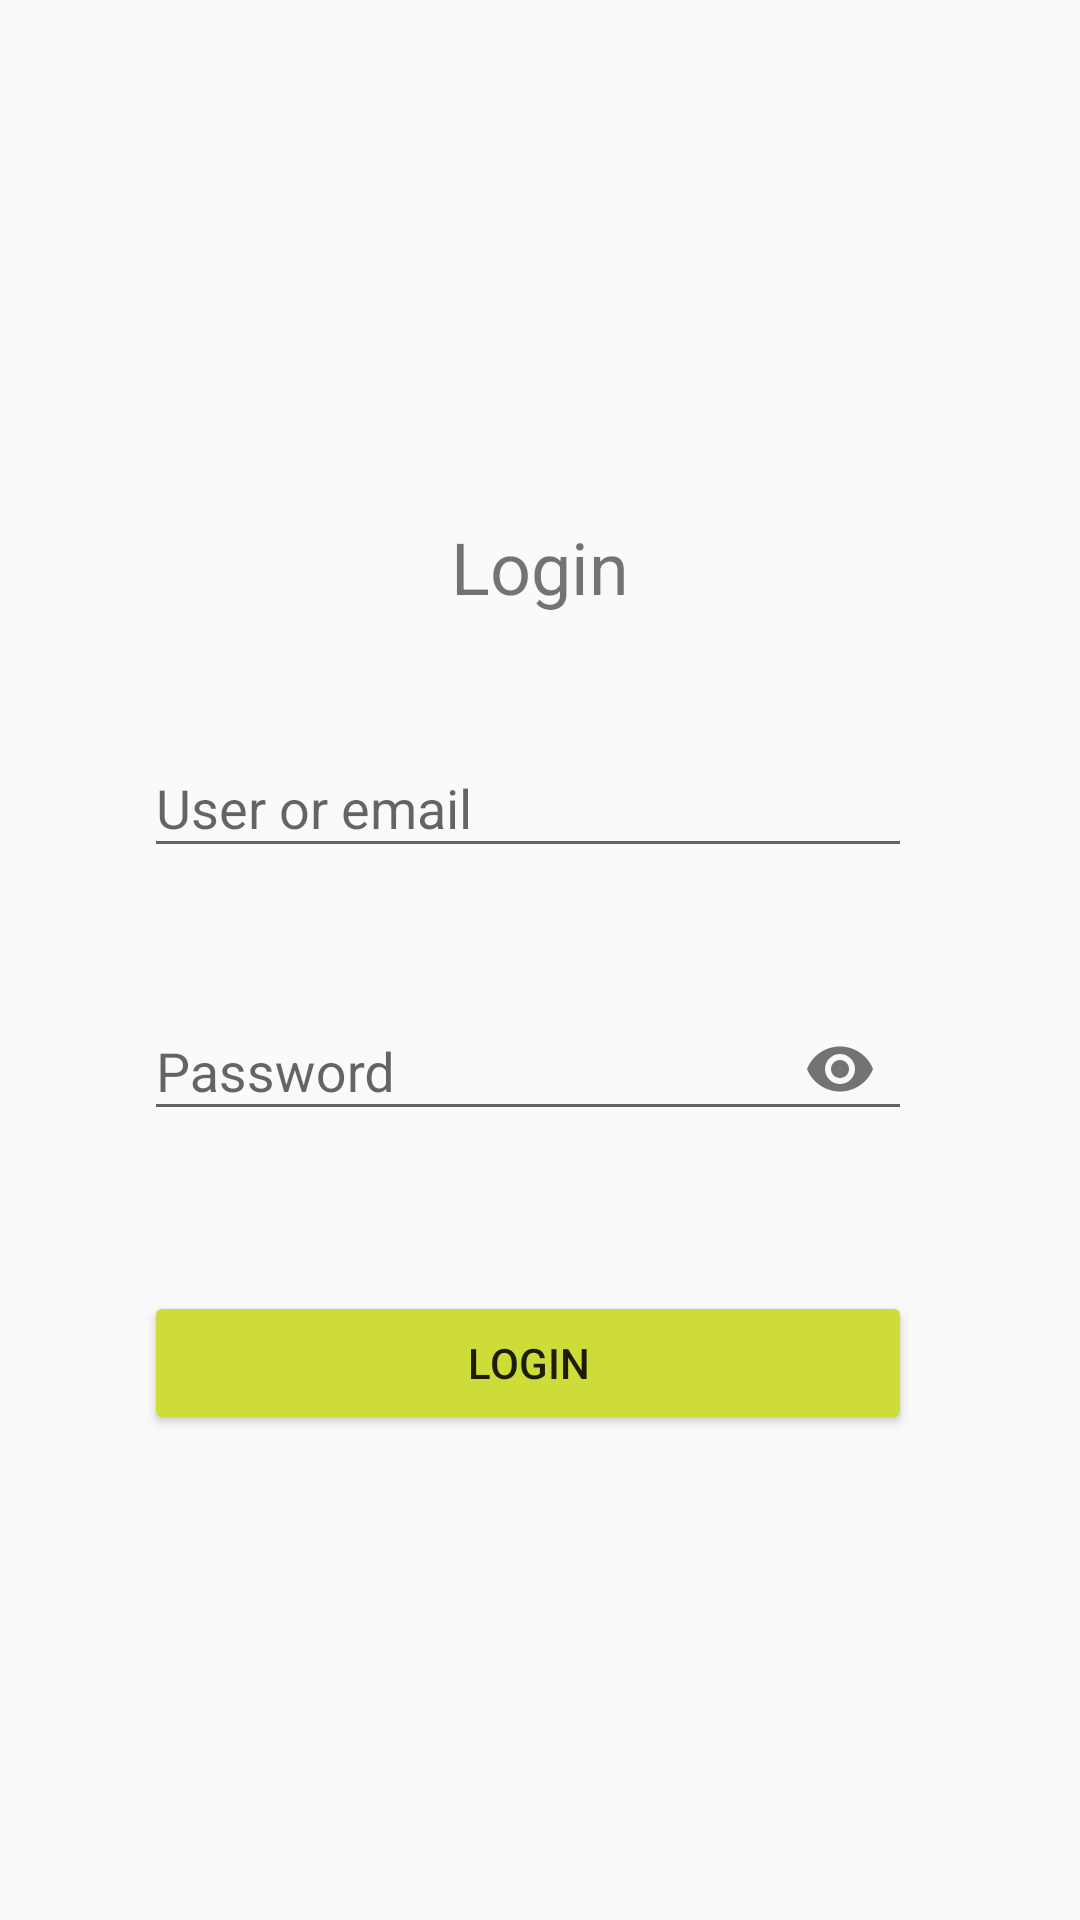

The Android layout XML behind this screen, and the referenced resources:
<!-- AndroidManifest.xml: activity theme Theme.Design.Light.NoActionBar -->
<!-- res/layout/activity_login.xml -->
<?xml version="1.0" encoding="utf-8"?>
<androidx.constraintlayout.widget.ConstraintLayout xmlns:android="http://schemas.android.com/apk/res/android"
    xmlns:app="http://schemas.android.com/apk/res-auto"
    xmlns:tools="http://schemas.android.com/tools"
    android:id="@+id/IdLogin"
    android:layout_width="match_parent"
    android:layout_height="match_parent"
    tools:context=".LoginActivity">

    <androidx.constraintlayout.widget.ConstraintLayout
        android:id="@+id/constraintLayout"
        android:layout_width="0dp"
        android:layout_height="wrap_content"
        android:layout_marginStart="32dp"
        android:layout_marginTop="32dp"
        android:layout_marginEnd="32dp"
        android:layout_marginBottom="32dp"
        app:layout_constraintBottom_toBottomOf="parent"
        app:layout_constraintEnd_toEndOf="parent"
        app:layout_constraintStart_toStartOf="parent"
        app:layout_constraintTop_toTopOf="parent">

        <TextView
            android:id="@+id/textView"
            android:layout_width="wrap_content"
            android:layout_height="wrap_content"
            android:layout_marginTop="46dp"
            android:text="Login"
            android:textSize="24sp"
            app:layout_constraintEnd_toEndOf="parent"
            app:layout_constraintStart_toStartOf="parent"
            app:layout_constraintTop_toTopOf="parent" />

        <com.google.android.material.textfield.TextInputLayout
            android:id="@+id/txtSuser"
            android:layout_width="0dp"
            android:layout_height="wrap_content"
            android:layout_marginStart="16dp"
            android:layout_marginTop="32dp"
            android:layout_marginEnd="24dp"
            app:layout_constraintEnd_toEndOf="parent"
            app:layout_constraintStart_toStartOf="parent"
            app:layout_constraintTop_toBottomOf="@+id/textView"
            app:startIconDrawable="@drawable/ic_baseline_people_24">

            <com.google.android.material.textfield.TextInputEditText
                android:id="@+id/txtuser"
                android:layout_width="match_parent"
                android:layout_height="wrap_content"
                android:hint="User or email" />
        </com.google.android.material.textfield.TextInputLayout>

        <com.google.android.material.textfield.TextInputLayout
            android:id="@+id/txtSpass"
            android:layout_width="0dp"
            android:layout_height="wrap_content"
            android:layout_marginTop="32dp"
            app:layout_constraintEnd_toEndOf="@+id/txtSuser"
            app:layout_constraintStart_toStartOf="@+id/txtSuser"
            app:layout_constraintTop_toBottomOf="@+id/txtSuser"
            app:passwordToggleEnabled="true"
            app:startIconDrawable="@drawable/ic_baseline_lock_24">

            <com.google.android.material.textfield.TextInputEditText
                android:id="@+id/txtPass"
                android:layout_width="match_parent"
                android:layout_height="wrap_content"
                android:hint="Password"
                android:password="true" />
        </com.google.android.material.textfield.TextInputLayout>

        <Button
            android:id="@+id/btnLogin"
            android:layout_width="0dp"
            android:layout_height="wrap_content"
            android:layout_marginTop="50dp"
            android:backgroundTint="#CDDC39"
            android:text="Login"
            app:layout_constraintEnd_toEndOf="@+id/txtSpass"
            app:layout_constraintHorizontal_bias="0.516"
            app:layout_constraintStart_toStartOf="@+id/txtSpass"
            app:layout_constraintTop_toBottomOf="@+id/txtSpass" />

        <TextView
            android:id="@+id/txtMessage"
            android:layout_width="wrap_content"
            android:layout_height="wrap_content"
            android:layout_marginTop="16dp"
            app:layout_constraintEnd_toEndOf="@+id/btnLogin"
            app:layout_constraintStart_toStartOf="@+id/btnLogin"
            app:layout_constraintTop_toBottomOf="@+id/btnLogin" />

        <ProgressBar
            android:id="@+id/pbLoad"
            style="?android:attr/progressBarStyle"
            android:layout_width="wrap_content"
            android:layout_height="wrap_content"
            android:visibility="invisible"
            app:layout_constraintBottom_toBottomOf="@+id/btnLogin"
            app:layout_constraintEnd_toEndOf="@+id/btnLogin"
            app:layout_constraintStart_toStartOf="@+id/btnLogin"
            app:layout_constraintTop_toTopOf="@+id/btnLogin" />
    </androidx.constraintlayout.widget.ConstraintLayout>
</androidx.constraintlayout.widget.ConstraintLayout>
<!-- resources referenced by this layout -->
<resources>

</resources>
